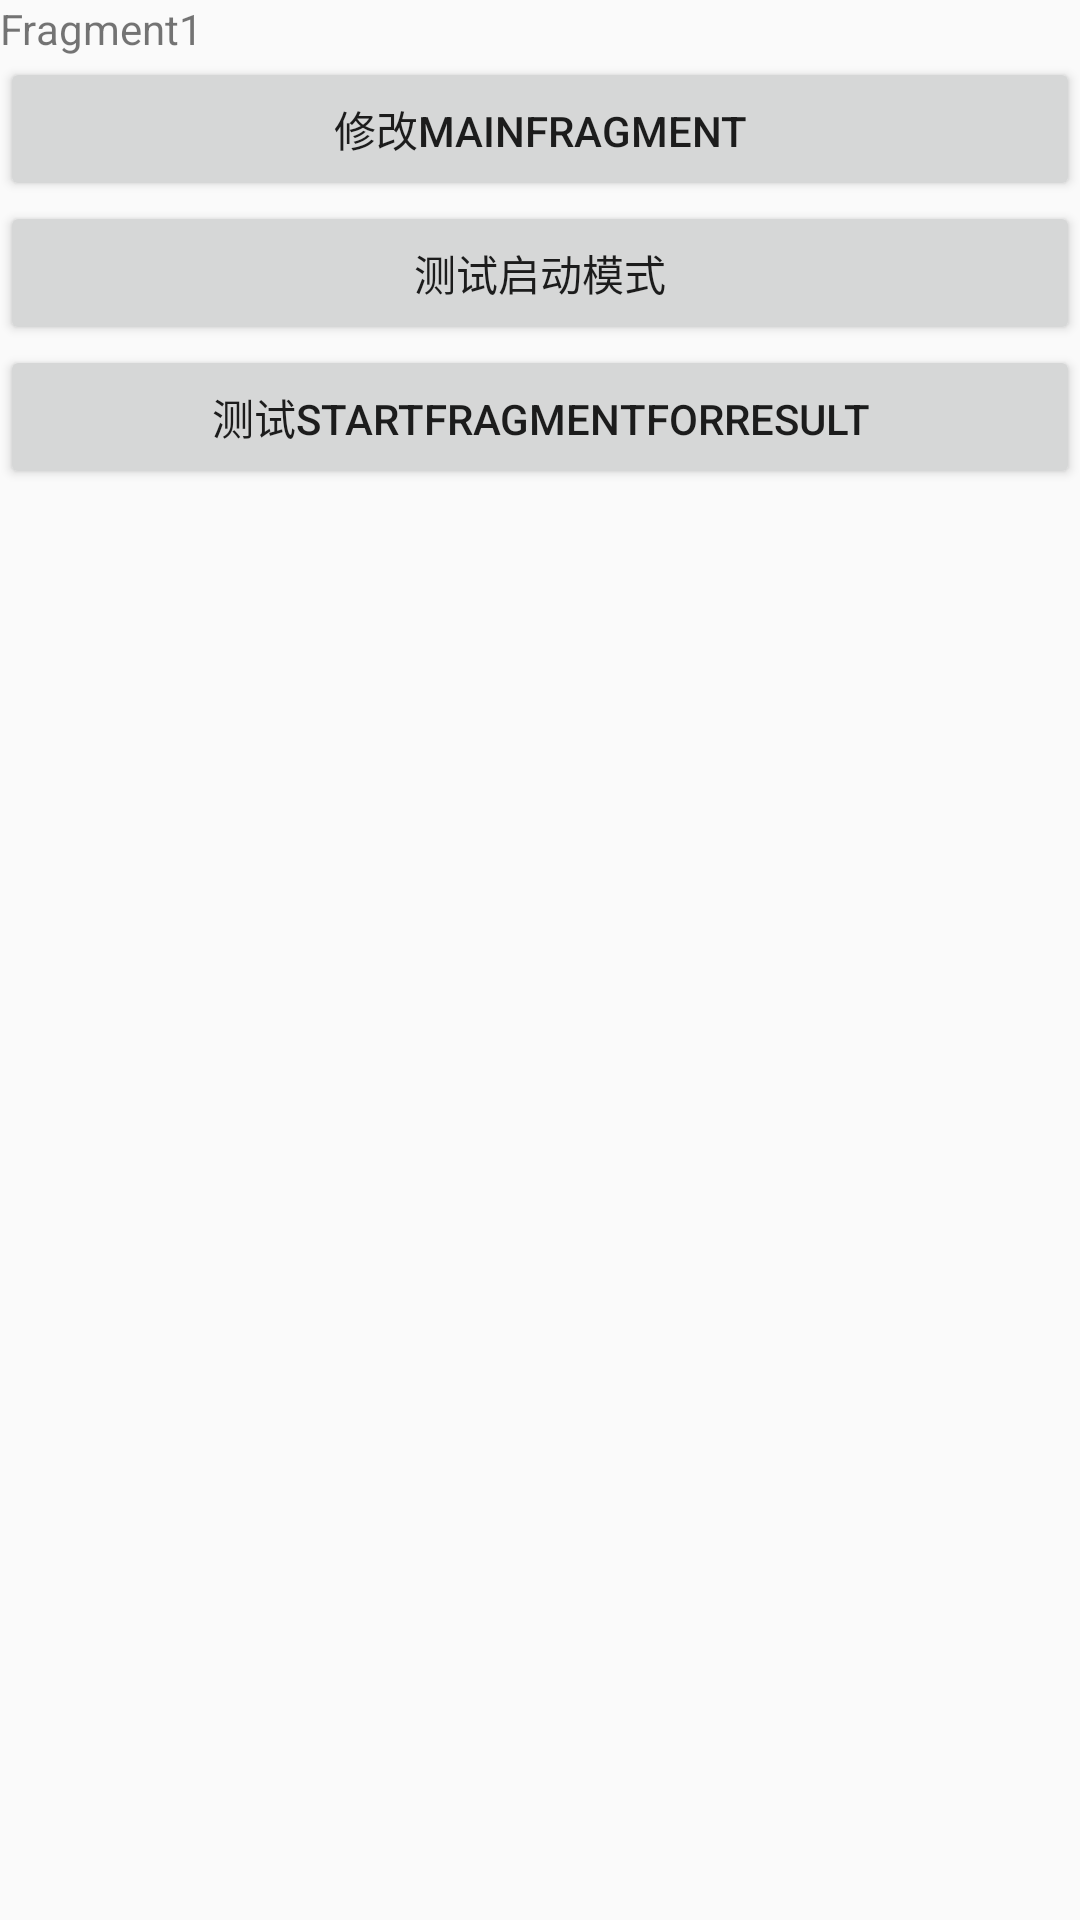

Layout XML and referenced resources for this Android screen:
<!-- AndroidManifest.xml: application theme AppTheme -->
<!-- res/layout/fragment_one.xml -->
<?xml version="1.0" encoding="utf-8"?>
<layout xmlns:android="http://schemas.android.com/apk/res/android">
    <LinearLayout
        android:layout_width="match_parent"
        android:layout_height="match_parent"
        android:orientation="vertical">

        <TextView
            android:id="@+id/text_view"
            android:layout_width="match_parent"
            android:layout_height="wrap_content"
            android:text="Fragment1" />
        <Button
            android:id="@+id/change"
            android:layout_width="match_parent"
            android:layout_height="wrap_content"
            android:text="修改MainFragment"/>
        <Button
            android:id="@+id/btn_launch_mode"
            android:layout_width="match_parent"
            android:layout_height="wrap_content"
            android:text="测试启动模式"/>
        <Button
            android:id="@+id/btn_for_result"
            android:layout_width="match_parent"
            android:layout_height="wrap_content"
            android:text="测试startFragmentForResult"/>
    </LinearLayout>
</layout>
<!-- resources referenced by this layout -->
<resources>
  <style name="AppTheme" parent="Theme.AppCompat.Light.DarkActionBar">
          
          <item name="colorPrimary">@color/colorPrimary</item>
          <item name="colorPrimaryDark">@color/colorPrimaryDark</item>
          <item name="colorAccent">@color/colorAccent</item>
      </style>
  <!-- not gathered from this repository: default colours our renderer supplied (Android Studio template values) -->
  <color name="colorPrimary">#FF6200EE</color>
  <color name="colorPrimaryDark">#FF3700B3</color>
  <color name="colorAccent">#FF03DAC5</color>
</resources>
